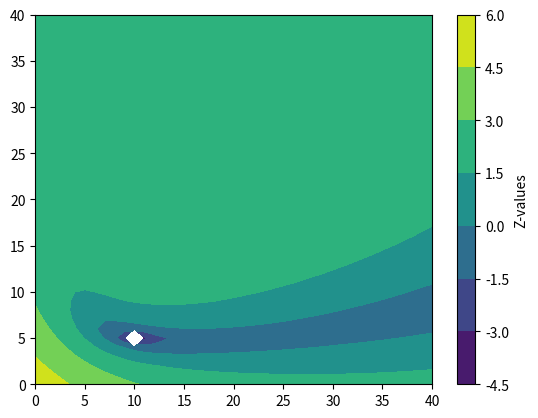

Write Python code to recreate this figure.
import numpy as np
import matplotlib.pyplot as plt
from matplotlib import cm, ticker
from numpy import ma
import time

MAX_LAT = 40
MAX_LONG = 40
lat_axis = np.linspace(0, MAX_LAT, MAX_LAT + 1)
long_axis = np.linspace(0, MAX_LONG, MAX_LONG + 1)

R0 = 6378.137 # Earth's radius
e = 0.081819198425 # Earth's eccentricity
fs = 1*10**9 # Source frequency
wl = (3*10**8)/fs # Source wavelength

p_source = np.array([[5], [10], [0]]) # Source location

Q = np.array([[2, 1, 1],
             [1, 2, 1],
             [1, 1, 2]])

Qinv = np.array([[ 0.75, -0.25, -0.25],
                [-0.25,  0.75, -0.25],
                [-0.25, -0.25, 0.75]])

#satalites
s1 = np.array([[7378.1, 0, 0]]).T
s1d = np.array([[0.0001, 4.4995, 5.3623]]).T
s2 = np.array([[7377.5, 100, 0]]).T
s2d = np.array([[-0.0671, 4.9493, 4.9497]]).T
s3 = np.array([[7377.5, -100, 0]]).T
s3d = np.array([[0.0610, 4.4991, 5.3623]]).T
s4 = np.array([[7377.5, 0, 100]]).T
s4d = np.array([[-0.0777, 4.0150, 5.7335]]).T



def convert(p):
    B = p[0, 0]
    L = p[1, 0]
    H = p[2, 0]

    Re = R0/np.sqrt((1-e**2*np.sin(np.pi*B/180)**2))
    
    x = (Re + H) * np.cos(np.pi*B/180) * np.cos(np.pi*L/180)
    y = (Re + H) * np.cos(np.pi*B/180) * np.sin(np.pi*L/180)
    z = ((1-e**2) * Re + H) * np.sin(np.pi*B/180)

    u = np.array([[x], [y], [z]])
    return u

u_source = convert(p_source)
f_ref = 1/wl * np.dot((u_source-s1).T, s1d)[0, 0] / np.linalg.norm(u_source - s1)

def getVec(p):
    u = convert(p)
    v_21 = 1/wl * np.dot((u-s2).T, s2d)[0, 0] / np.linalg.norm(u - s2) - f_ref
    v_31 = 1/wl * np.dot((u-s3).T, s3d)[0, 0] / np.linalg.norm(u - s3) - f_ref
    v_41 = 1/wl * np.dot((u-s4).T, s4d)[0, 0] / np.linalg.norm(u - s4) - f_ref
    result_vec = np.array([[v_21], [v_31], [v_41]])
    return result_vec

dummy = np.array([[5], [10], [0]])
#print(getVec(dummy))


def gridSearch():
    theta = np.empty(shape = (MAX_LAT+1, MAX_LONG+1)) 
    f = getVec(p_source)
    for i in long_axis:
        for j in lat_axis:
            p_next = np.array([[j], [i], [0]])
            g = getVec(p_next)
            theta[int(j)][int(i)] = np.log((f-g).T @ Qinv @ (f-g))[0, 0] # TODO THIS IS LOGGED BUT ITS WEIRD AT < 1 BECAUSE WILL BE NEGATIVE

            # WAS USING THIS TO TEST POINT 35, 35 long lat
            # if (j == 35 and i ==35):
            #     print(f"\nf: {f}")
            #     print(f"g: {g}")
            #     print(f"f-g: {f-g}")
            #     print(f".T {(f-g).T}")
            #     print(f"Qinv: {(f-g).T@Qinv}")
            #     print(f"WHOLE: {(f-g).T@Qinv@(f-g)}")
            #time.sleep(5)
    return theta

def main():

    theta = gridSearch()

    [X, Y] = np.meshgrid(lat_axis, long_axis)

    # fig, ax = plt.subplots()
    # cs = ax.contourf(X, Y, theta, locator=ticker.LogLocator(), cmap=cm.PuBu_r)
    # cbar = fig.colorbar(cs)

    contour = plt.contourf(X, Y, theta) 

    plt.colorbar(contour, label='Z-values')

    # MORE TEST
    # print(np.max(theta))
    # print(np.min(theta))
    # print(theta[35][35])
    plt.show()
main()


